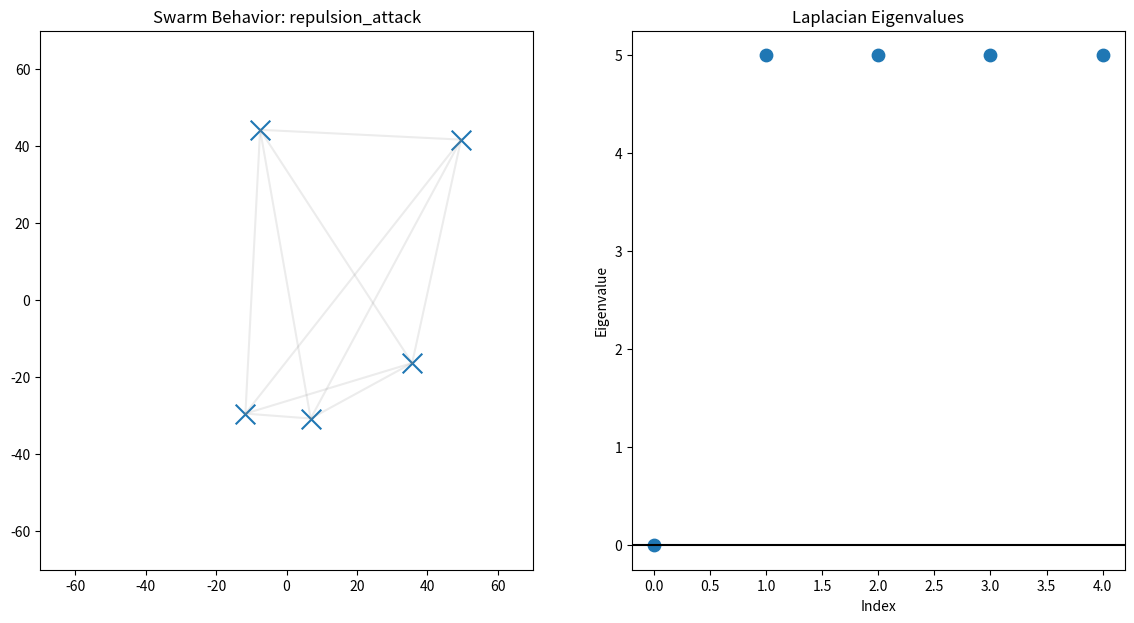

The script that saved this image:
import numpy as np
import matplotlib.pyplot as plt
from matplotlib.animation import FuncAnimation


class ConsensusSimulation:

    def __init__(self, n_agents=20, scenario="random_attack"):

        self.n = n_agents
        self.alpha = 0.05
        self.scenario = scenario

        # initial agent positions
        self.positions = np.random.uniform(-50, 50, (self.n, 2))

        # adjacency matrix (fully connected)
        self.A = np.ones((self.n, self.n)) - np.eye(self.n)

        self.L = self.compute_laplacian(self.A)

        # create two plots
        self.fig, (self.ax, self.ax_eig) = plt.subplots(1, 2, figsize=(14, 7))

        # robot space
        self.ax.set_xlim(-70, 70)
        self.ax.set_ylim(-70, 70)
        self.ax.set_title(f"Swarm Behavior: {scenario}")

        # eigenvalue plot
        self.ax_eig.set_title("Laplacian Eigenvalues")
        self.ax_eig.set_xlabel("Index")
        self.ax_eig.set_ylabel("Eigenvalue")

        # scatter for robots
        self.scat = self.ax.scatter(
            self.positions[:, 0],
            self.positions[:, 1],
            marker='x',
            s=200
        )

        # compute eigenvalues
        self.eigvals = self.compute_eigenvalues()

        self.eig_plot = self.ax_eig.scatter(
            range(len(self.eigvals)),
            self.eigvals,
            s=80
        )

        self.ax_eig.axhline(0, color='black')

        # label λ2
        self.lambda_text = self.ax_eig.text(
            0.5,
            0.9,
            "",
            transform=self.ax_eig.transAxes,
            fontsize=14,
            ha="center"
        )

        self.lines = []

        self.draw_edges()

    def compute_laplacian(self, A):

        D = np.diag(np.sum(A, axis=1))
        return D - A

    def compute_eigenvalues(self):

        eigvals = np.linalg.eigvals(self.L)
        eigvals = np.sort(np.real(eigvals))

        return eigvals

    def draw_edges(self):

        for line in self.lines:
            line.remove()

        self.lines = []

        for i in range(self.n):
            for j in range(i + 1, self.n):
                if self.A[i, j] == 1:

                    line, = self.ax.plot(
                        [self.positions[i, 0], self.positions[j, 0]],
                        [self.positions[i, 1], self.positions[j, 1]],
                        color="gray",
                        alpha=0.15
                    )

                    self.lines.append(line)

    def consensus_step(self):

        dx = -self.L @ self.positions
        self.positions += self.alpha * dx

    def malicious_behavior(self, frame):

        # agent 0 is malicious

        if self.scenario == "circle_attack":

            self.positions[0, 0] = 40 * np.cos(frame * 0.05)
            self.positions[0, 1] = 40 * np.sin(frame * 0.05)

        elif self.scenario == "random_attack":

            self.positions[0] += np.random.randn(2) * 5

        elif self.scenario == "drift_attack":

            self.positions[0] += np.array([0.5, 0.3])

        elif self.scenario == "repulsion_attack":

            for i in range(1, self.n):
                direction = self.positions[i] - self.positions[0]
                self.positions[i] += 0.03 * direction

        elif self.scenario == "fake_position":

            fake = self.positions[0] + np.array([40, 40])

            for i in range(1, self.n):
                direction = fake - self.positions[i]
                self.positions[i] += 0.03 * direction

    def update(self, frame):

        # normal consensus
        self.consensus_step()

        # malicious behavior
        self.malicious_behavior(frame)

        # update positions
        self.scat.set_offsets(self.positions)

        colors = ["red"] + ["blue"] * (self.n - 1)
        self.scat.set_color(colors)

        self.draw_edges()

        # update eigenvalues
        self.eigvals = self.compute_eigenvalues()

        self.eig_plot.set_offsets(
            np.column_stack((range(len(self.eigvals)), self.eigvals))
        )

        self.lambda_text.set_text(f"λ₂ = {self.eigvals[1]:.3f}")

        return self.scat, *self.lines, self.eig_plot

    def run(self):

        self.ani = FuncAnimation(
            self.fig,
            self.update,
            frames=1000,
            interval=2000
        )

        plt.show()


# -----------------------------
# Choose scenario
# -----------------------------

sim = ConsensusSimulation(
    n_agents=5,
    scenario="repulsion_attack"
)

sim.run()
